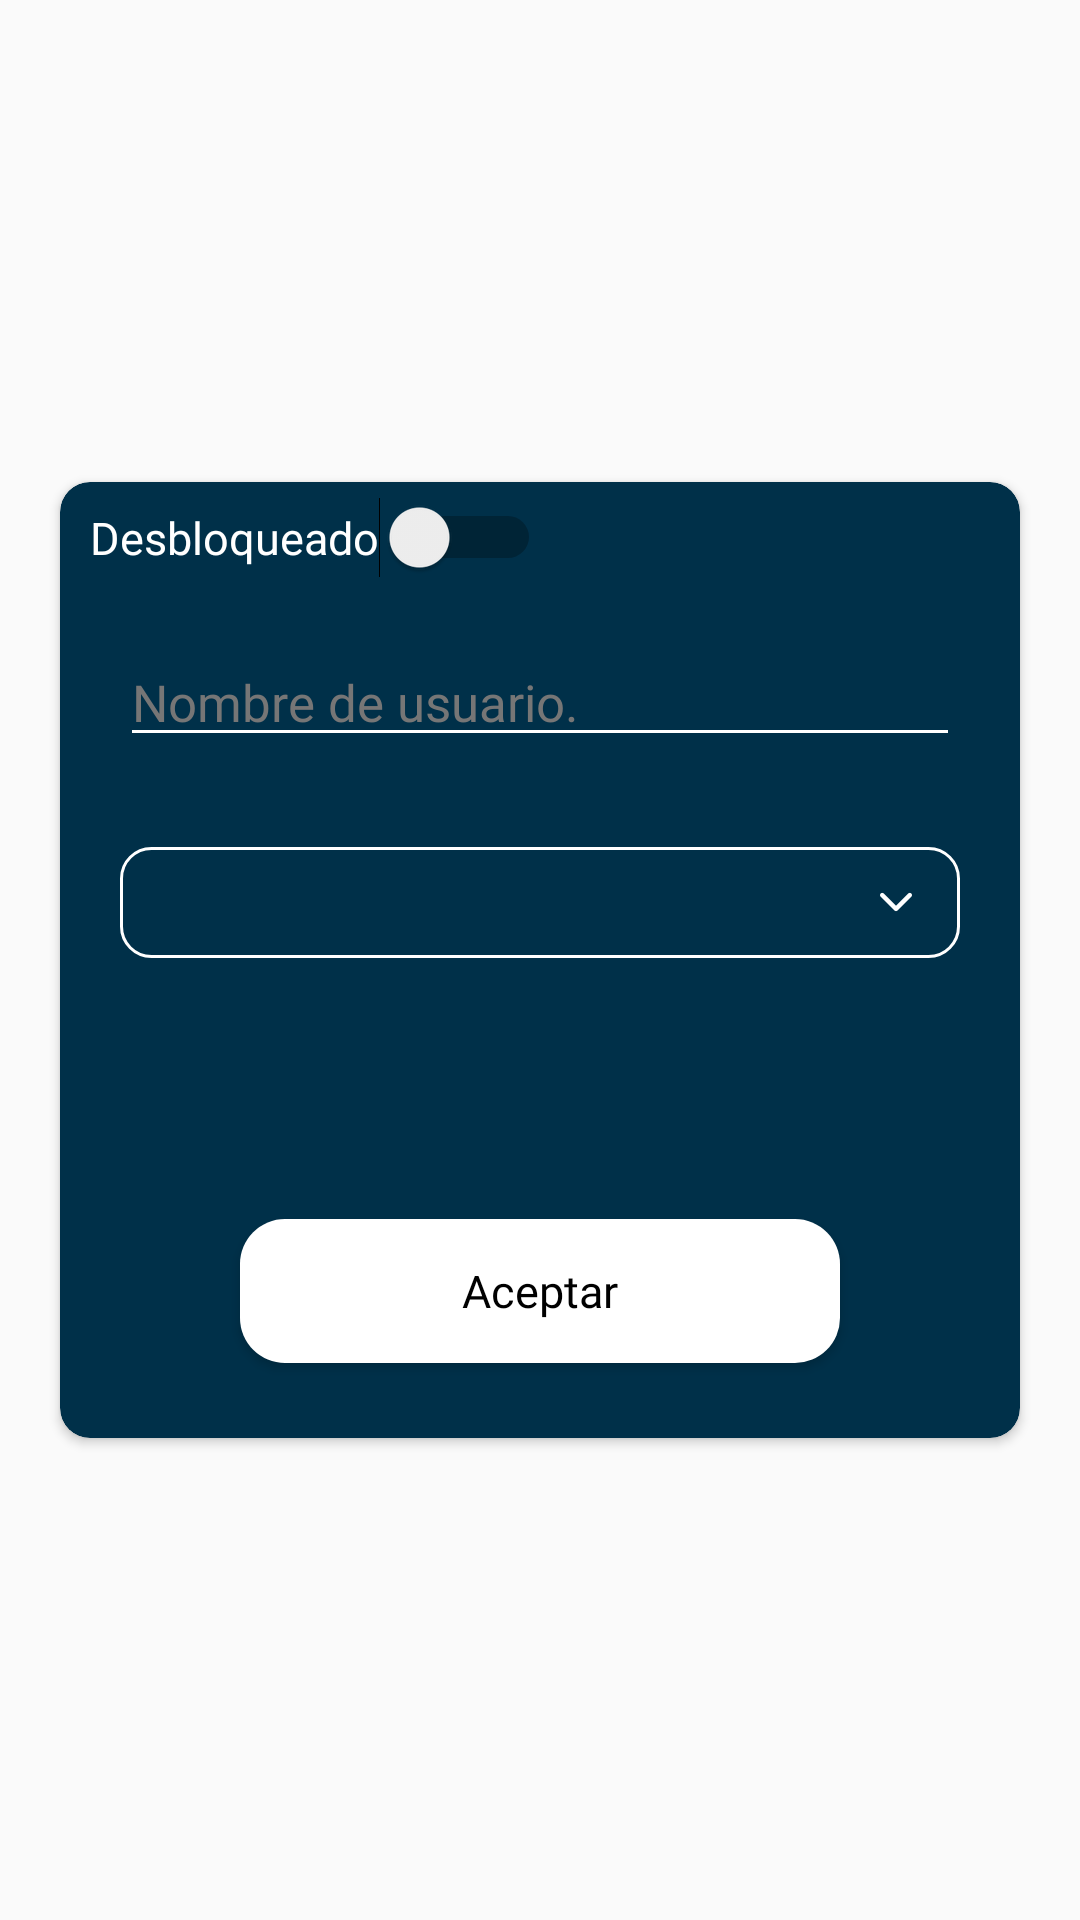

This screen was rendered from an Android layout file. Write that file and the resources it references.
<!-- AndroidManifest.xml: application theme AppTheme -->
<!-- res/layout/administrator_user_update_activity.xml -->
<?xml version="1.0" encoding="utf-8"?>
<RelativeLayout xmlns:android="http://schemas.android.com/apk/res/android"
    xmlns:app="http://schemas.android.com/apk/res-auto"
    android:orientation="vertical"
    android:layout_width="match_parent"
    android:layout_height="match_parent"
    android:layout_marginLeft="5dp"
    android:layout_marginRight="5dp"
    android:gravity="center">

    <androidx.cardview.widget.CardView
        android:layout_width="match_parent"
        android:layout_height="wrap_content"
        android:layout_marginLeft="20dp"
        android:layout_marginRight="20dp"
        app:cardCornerRadius="10dp"
        app:cardBackgroundColor="@color/colorBasic"
        android:layout_alignParentTop="true"
        android:layout_alignParentLeft="true"
        android:layout_alignParentStart="true">

        <LinearLayout
            android:layout_width="match_parent"
            android:layout_height="wrap_content"
            android:orientation="vertical">

            <Switch
                android:id="@+id/swUserState"
                android:layout_width="wrap_content"
                android:layout_height="wrap_content"
                android:layout_marginLeft="10dp"
                android:layout_marginTop="5dp"
                android:textColor="@color/colorWhite"
                android:textSize="15dp"
                android:fontFamily="@font/open_sans"
                android:text="Desbloqueado"/>

            <EditText
                android:id="@+id/txtUpdateUserName"
                android:layout_width="match_parent"
                android:layout_height="wrap_content"
                android:layout_marginLeft="20dp"
                android:layout_marginTop="20dp"
                android:layout_marginRight="20dp"
                android:maxLength="40"
                android:fontFamily="@font/open_sans"
                android:hint="@string/fieldUserName"
                android:inputType="text"
                android:textColor="@color/colorWhite"
                android:theme="@style/TextField"
                android:textColorHint="@color/colorHint"
                android:textSize="17dp" />

            <RelativeLayout
                android:layout_width="match_parent"
                android:layout_height="37dp"
                android:layout_marginRight="20dp"
                android:layout_marginLeft="20dp"
                android:layout_marginTop="30dp"
                android:background="@drawable/spinner_style">

                <Spinner
                    android:id="@+id/cmbUpdateUserRol"
                    android:layout_width="match_parent"
                    android:layout_height="match_parent"
                    android:layout_marginTop="3dp"
                    android:layout_marginRight="3dp"
                    android:layout_marginLeft="3dp"
                    android:layout_marginBottom="3dp"
                    android:background="@color/colorBasic" />

                <ImageView
                    android:layout_width="32px"
                    android:layout_height="32px"
                    android:layout_marginRight="15dp"
                    android:layout_alignParentRight="true"
                    android:layout_centerVertical="true"
                    android:background="@drawable/down"/>

            </RelativeLayout>

            <RelativeLayout
                android:id="@+id/pnlUpdateUserRol"
                android:layout_width="match_parent"
                android:layout_height="37dp"
                android:layout_marginRight="20dp"
                android:layout_marginLeft="20dp"
                android:layout_marginTop="30dp"
                android:visibility="invisible"
                android:background="@drawable/spinner_style">

                <Spinner
                    android:id="@+id/cmbUpdateUserArea"
                    android:layout_width="match_parent"
                    android:layout_height="match_parent"
                    android:layout_marginTop="3dp"
                    android:layout_marginRight="3dp"
                    android:layout_marginLeft="3dp"
                    android:layout_marginBottom="3dp"
                    android:background="@color/colorBasic" />

                <ImageView
                    android:layout_width="32px"
                    android:layout_height="32px"
                    android:layout_marginRight="15dp"
                    android:layout_alignParentRight="true"
                    android:layout_centerVertical="true"
                    android:background="@drawable/down"/>

            </RelativeLayout>

            <Button
                android:id="@+id/btnUpdateUser"
                android:layout_width="200dp"
                android:layout_height="wrap_content"
                android:layout_marginTop="20dp"
                android:text="@string/acept"
                android:fontFamily="@font/poppins"
                android:textSize="15dp"
                android:textColor="@color/colorBlack"
                android:background="@drawable/button_style"
                android:layout_marginBottom="25dp"
                android:textAppearance="@style/TextAppearance.AppCompat.Body1"
                android:layout_gravity="center" />

        </LinearLayout>

    </androidx.cardview.widget.CardView>

</RelativeLayout>
<!-- resources referenced by this layout -->
<resources>
  <color name="colorBasic">#003049</color>
  <color name="colorBlack">#000000</color>
  <color name="colorHint">#767676</color>
  <color name="colorWhite">#ffffff</color>
  <!-- drawable button_style (drawable) -->
  <?xml version="1.0" encoding="utf-8"?>
  <shape xmlns:android="http://schemas.android.com/apk/res/android"
      xmlns:tools="http://schemas.android.com/tools"
      android:shape="rectangle"
      tools:ignore="MissingDefaultResource">
  
      <solid android:color="@color/colorWhite"/>
      <corners android:radius="15dp"/>
  
  </shape>
  <!-- drawable down: png bitmap (drawable, 485 bytes) -->
  <!-- drawable spinner_style (drawable) -->
  <?xml version="1.0" encoding="utf-8"?>
  <selector xmlns:android="http://schemas.android.com/apk/res/android">
      <item>
          <layer-list>
              <item>
                  <shape>
                      <stroke
                          android:width="1dp"
                          android:color="@color/colorWhite" />
                      <corners
                          android:radius="10dp" />
                      <padding
                          android:bottom="1dp"
                          android:left="1dp"
                          android:right="1dp"
                          android:top="1dp" />
                  </shape>
              </item>
          </layer-list>
      </item>
  </selector>
  <string name="acept">Aceptar</string>
  <string name="fieldUserName">Nombre de usuario.</string>
  <style name="TextField" parent="Theme.AppCompat.Light">
          <item name="colorControlNormal">@color/colorWhite</item>
          <item name="colorControlActivated">@color/colorAccent</item>
          <item name="android:textColorHighlight">@color/colorWhite</item>
      </style>
  <style name="AppTheme" parent="Theme.AppCompat.Light.NoActionBar">
          
          <item name="colorPrimary">@color/colorPrimary</item>
          <item name="colorPrimaryDark">@color/colorPrimaryDark</item>
          <item name="colorAccent">@color/colorAccent</item>
      </style>
  <color name="colorAccent">#03DAC5</color>
  <color name="colorPrimary">#003049</color>-
  <color name="colorPrimaryDark">#003049</color>
</resources>
